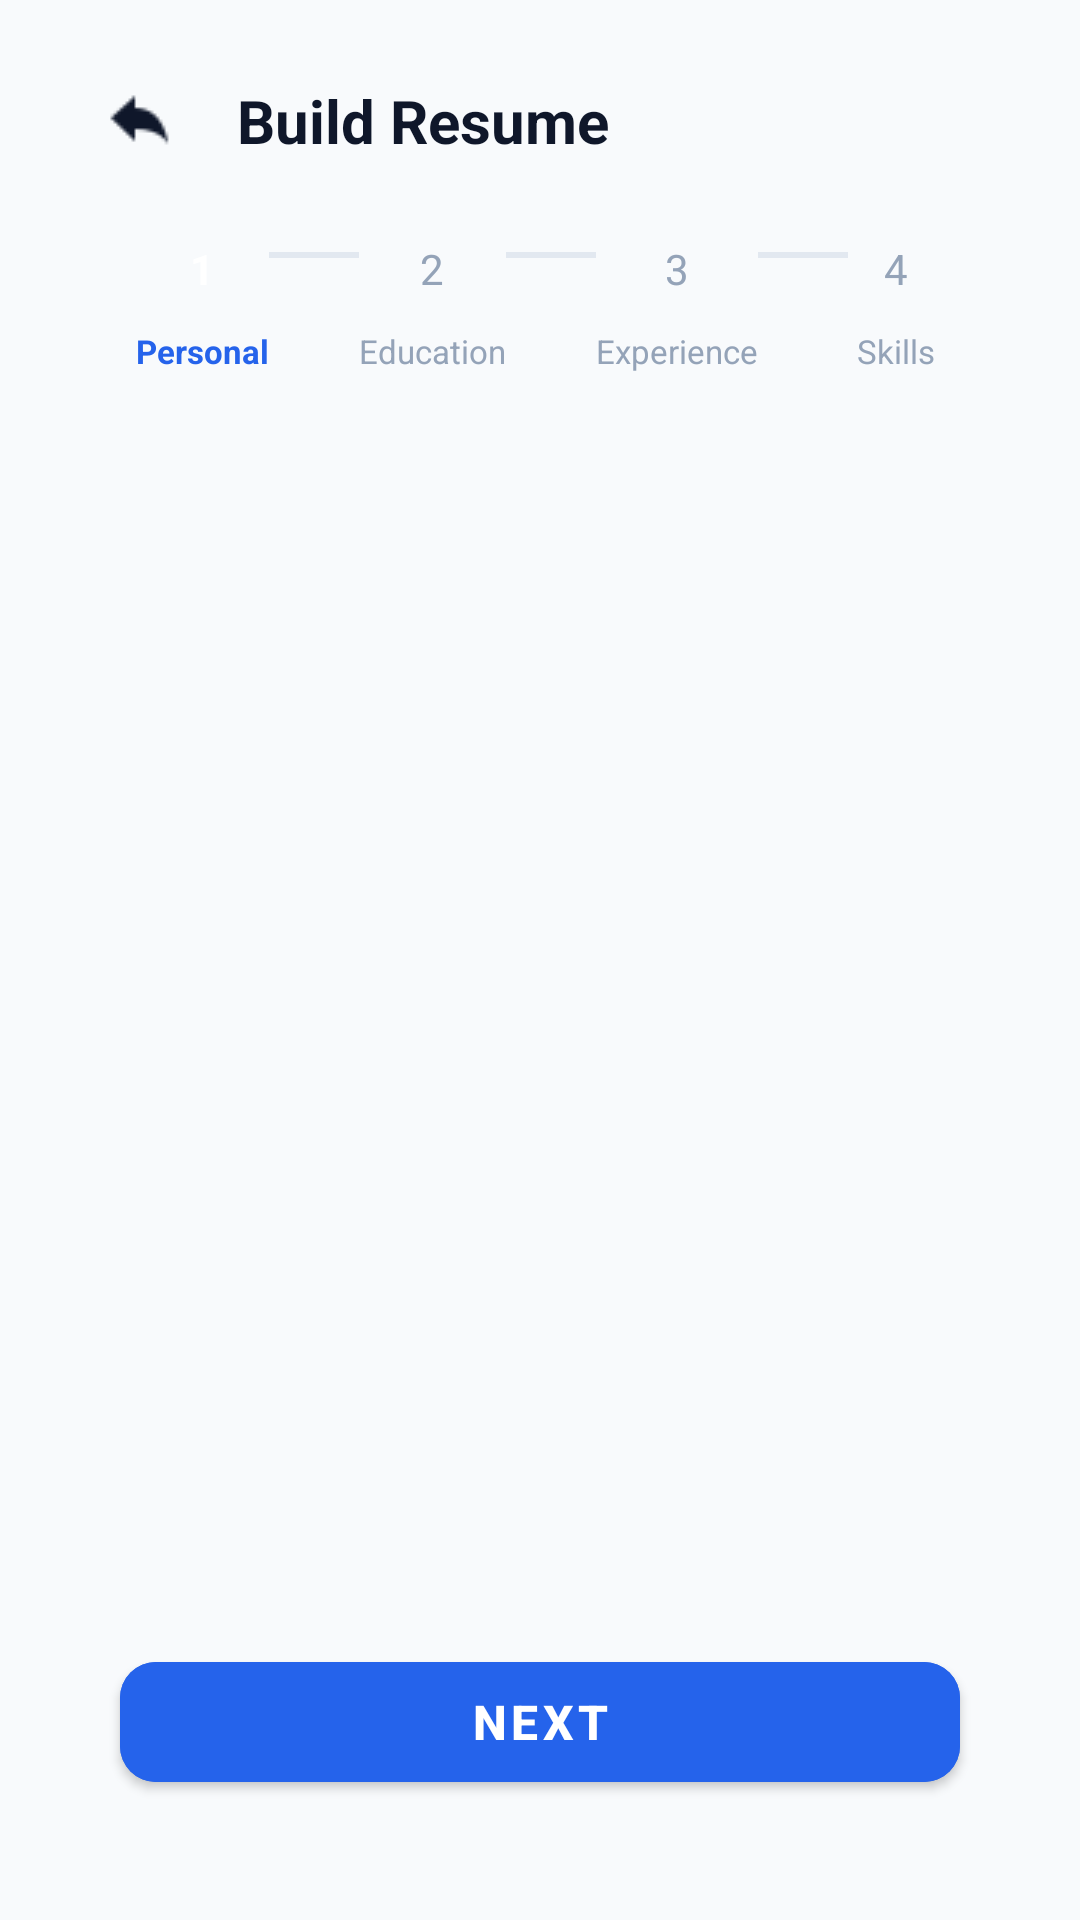

Write the Android layout XML for this screen, with the resource values it uses.
<!-- AndroidManifest.xml: application theme Theme.Resume_Builder_App -->
<!-- res/layout/activity_resume.xml -->
<?xml version="1.0" encoding="utf-8"?>
<androidx.constraintlayout.widget.ConstraintLayout xmlns:android="http://schemas.android.com/apk/res/android"
    xmlns:app="http://schemas.android.com/apk/res-auto"
    xmlns:tools="http://schemas.android.com/tools"
    android:id="@+id/main"
    android:layout_width="match_parent"
    android:layout_height="match_parent"
    android:background="#F8FAFC"
    android:padding="20dp">

    
    <ImageView
        android:id="@+id/btnBack"
        android:layout_width="24dp"
        android:layout_height="24dp"
        android:layout_marginTop="8dp"
        android:layout_marginStart="15dp"
        android:contentDescription="Back"
        android:src="@drawable/backarrow"
        app:layout_constraintStart_toStartOf="parent"
        app:layout_constraintTop_toTopOf="parent"
        app:tint="#0F172A" />

    <TextView
        android:id="@+id/tvHeaderTitle"
        android:layout_width="wrap_content"
        android:layout_height="wrap_content"
        android:layout_marginStart="20dp"
        android:text="Build Resume"
        android:textColor="#0F172A"
        android:textSize="20sp"
        android:textStyle="bold"
        app:layout_constraintBottom_toBottomOf="@id/btnBack"
        app:layout_constraintStart_toEndOf="@id/btnBack"
        app:layout_constraintTop_toTopOf="@id/btnBack" />

    
    <LinearLayout
        android:id="@+id/layoutStepper"
        android:layout_width="match_parent"
        android:layout_height="wrap_content"
        android:layout_marginTop="20dp"
        android:gravity="center"
        android:orientation="horizontal"
        app:layout_constraintTop_toBottomOf="@id/tvHeaderTitle">

        
        <LinearLayout
            android:layout_width="wrap_content"
            android:layout_height="wrap_content"
            android:gravity="center"
            android:orientation="vertical">

            <TextView
                android:id="@+id/step1Num"
                android:layout_width="32dp"
                android:layout_height="32dp"
                android:background="@drawable/bg_icon_circle"
                android:backgroundTint="#2563EB"
                android:gravity="center"
                android:text="1"
                android:textColor="#FFFFFF"
                android:textStyle="bold" />

            <TextView
                android:id="@+id/step1Text"
                android:layout_width="wrap_content"
                android:layout_height="wrap_content"
                android:layout_marginTop="4dp"
                android:text="Personal"
                android:textColor="#2563EB"
                android:textSize="11sp"
                android:textStyle="bold" />
        </LinearLayout>

        <View android:layout_width="30dp" android:layout_height="2dp" android:layout_marginBottom="14dp" android:background="#E2E8F0" />

        
        <LinearLayout
            android:layout_width="wrap_content"
            android:layout_height="wrap_content"
            android:gravity="center"
            android:orientation="vertical">

            <TextView
                android:id="@+id/step2Num"
                android:layout_width="32dp"
                android:layout_height="32dp"
                android:background="@drawable/bg_icon_circle"
                android:gravity="center"
                android:text="2"
                android:textColor="#94A3B8" />

            <TextView
                android:id="@+id/step2Text"
                android:layout_width="wrap_content"
                android:layout_height="wrap_content"
                android:layout_marginTop="4dp"
                android:text="Education"
                android:textColor="#94A3B8"
                android:textSize="11sp" />
        </LinearLayout>

        <View android:layout_width="30dp" android:layout_height="2dp" android:layout_marginBottom="14dp" android:background="#E2E8F0" />

        
        <LinearLayout
            android:layout_width="wrap_content"
            android:layout_height="wrap_content"
            android:gravity="center"
            android:orientation="vertical">

            <TextView
                android:id="@+id/step3Num"
                android:layout_width="32dp"
                android:layout_height="32dp"
                android:background="@drawable/bg_icon_circle"
                android:gravity="center"
                android:text="3"
                android:textColor="#94A3B8" />

            <TextView
                android:id="@+id/step3Text"
                android:layout_width="wrap_content"
                android:layout_height="wrap_content"
                android:layout_marginTop="4dp"
                android:text="Experience"
                android:textColor="#94A3B8"
                android:textSize="11sp" />
        </LinearLayout>

        <View android:layout_width="30dp"
             android:layout_height="2dp"
             android:layout_marginBottom="14dp"
             android:background="#E2E8F0" />

        
        <LinearLayout
            android:layout_width="wrap_content"
            android:layout_height="wrap_content"
            android:gravity="center"
            android:orientation="vertical">

            <TextView
                android:id="@+id/step4Num"
                android:layout_width="32dp"
                android:layout_height="32dp"
                android:background="@drawable/bg_icon_circle"
                android:gravity="center"
                android:text="4"
                android:textColor="#94A3B8" />

            <TextView
                android:id="@+id/step4Text"
                android:layout_width="wrap_content"
                android:layout_height="wrap_content"
                android:layout_marginTop="4dp"
                android:text="Skills"
                android:textColor="#94A3B8"
                android:textSize="11sp" />
        </LinearLayout>


    </LinearLayout>

    
    <androidx.fragment.app.FragmentContainerView
        android:id="@+id/fragmentContainer"
        android:layout_width="match_parent"
        android:layout_height="0dp"
        android:paddingStart="20dp"
        android:paddingEnd="20dp"
        android:layout_marginTop="16dp"
        android:layout_marginBottom="16dp"
        app:layout_constraintBottom_toTopOf="@id/btnNext"
        app:layout_constraintTop_toBottomOf="@id/layoutStepper" />

    
    <com.google.android.material.button.MaterialButton
        android:id="@+id/btnNext"
        android:layout_width="match_parent"
        android:layout_height="52dp"
        android:layout_marginStart="20dp"
        android:layout_marginEnd="20dp"
        android:layout_marginBottom="20dp"
        android:backgroundTint="#2563EB"
        android:text="Next"
        android:textColor="#FFFFFF"
        android:textSize="16sp"
        android:textStyle="bold"
        app:cornerRadius="12dp"
        app:layout_constraintBottom_toBottomOf="parent" />
</androidx.constraintlayout.widget.ConstraintLayout>
<!-- resources referenced by this layout -->
<resources>
  <!-- drawable backarrow: png bitmap (drawable, 302 bytes) -->
  <style name="Theme.Resume_Builder_App" parent="Base.Theme.Resume_Builder_App" />
  <style name="Base.Theme.Resume_Builder_App" parent="Theme.MaterialComponents.DayNight.NoActionBar">
          <item name="colorPrimary">#2563EB</item>
          <item name="colorOnPrimary">#FFFFFF</item>
      </style>
</resources>
